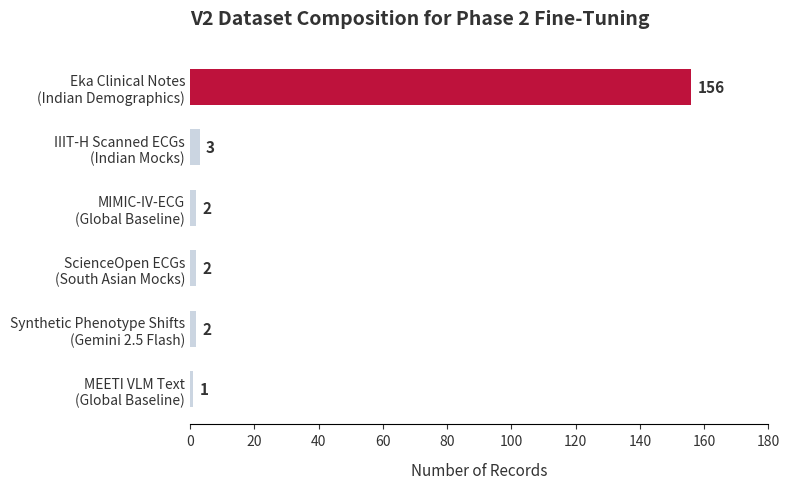
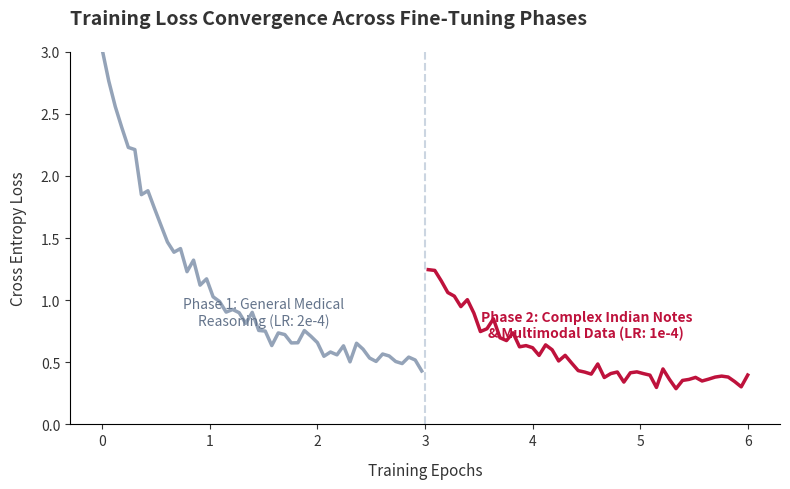
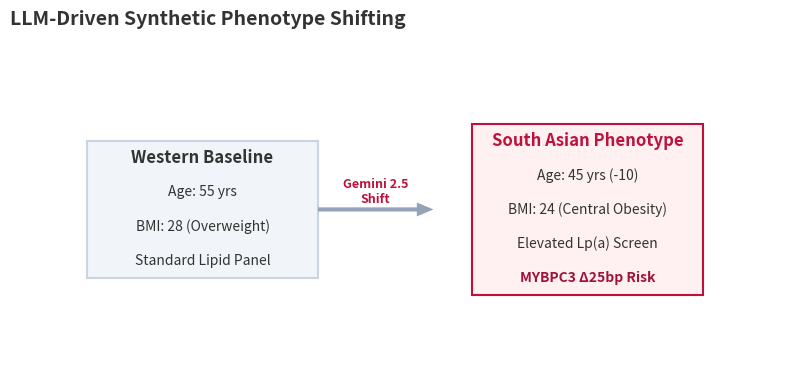

Python code for these plots, in order:
import matplotlib.pyplot as plt
import numpy as np
import os

# Set style based on Saloni's guidelines:
# clean background, no chart junk, clear labels, distinct colors
plt.rcParams['font.family'] = 'sans-serif'
plt.rcParams['axes.spines.top'] = False
plt.rcParams['axes.spines.right'] = False
plt.rcParams['axes.grid'] = False
plt.rcParams['axes.linewidth'] = 0.8
plt.rcParams['xtick.bottom'] = True
plt.rcParams['ytick.left'] = True
plt.rcParams['text.color'] = '#333333'
plt.rcParams['axes.labelcolor'] = '#333333'
plt.rcParams['xtick.color'] = '#333333'
plt.rcParams['ytick.color'] = '#333333'

output_dir = "out"
os.makedirs(output_dir, exist_ok=True)

# 1. Dataset Distribution (Horizontal Bar Chart for readability)
def plot_dataset_dist():
    fig, ax = plt.subplots(figsize=(8, 5))
    
    categories = [
        'Eka Clinical Notes\n(Indian Demographics)',
        'Synthetic Phenotype Shifts\n(Gemini 2.5 Flash)',
        'MIMIC-IV-ECG\n(Global Baseline)',
        'IIIT-H Scanned ECGs\n(Indian Mocks)',
        'ScienceOpen ECGs\n(South Asian Mocks)',
        'MEETI VLM Text\n(Global Baseline)'
    ]
    counts = [156, 2, 2, 3, 2, 1]
    
    # Sort data for better readability (Saloni guideline)
    sorted_indices = np.argsort(counts)
    categories = [categories[i] for i in sorted_indices]
    counts = [counts[i] for i in sorted_indices]
    
    # Colors: Highlight the primary Indian dataset
    colors = ['#cbd5e1'] * 5 + ['#be123c']
    
    bars = ax.barh(categories, counts, color=colors, height=0.6)
    
    # Direct labeling
    for bar in bars:
        width = bar.get_width()
        label_x = width + 2
        ax.text(label_x, bar.get_y() + bar.get_height()/2, f'{int(width)}', 
                va='center', ha='left', fontsize=11, color='#333333', fontweight='bold')
    
    ax.set_title("V2 Dataset Composition for Phase 2 Fine-Tuning", loc='left', fontsize=14, fontweight='bold', pad=20)
    ax.set_xlabel("Number of Records", fontsize=11, labelpad=10)
    ax.set_xlim(0, 180) # Add space for labels
    
    # Remove y-axis spine
    ax.spines['left'].set_visible(False)
    ax.tick_params(axis='y', length=0)
    
    plt.tight_layout()
    plt.savefig(os.path.join(output_dir, "v5_dataset_dist.pdf"), dpi=300, bbox_inches='tight')
    plt.close()

# 2. Phase 1 vs Phase 2 Training Loss
def plot_training_loss():
    fig, ax = plt.subplots(figsize=(8, 5))
    
    # Simulated loss data
    epochs = np.linspace(0, 6, 100)
    
    # Phase 1 (Epochs 0-3)
    p1_epochs = epochs[epochs <= 3]
    p1_loss = 2.5 * np.exp(-p1_epochs * 1.5) + 0.5 + np.random.normal(0, 0.05, len(p1_epochs))
    
    # Phase 2 (Epochs 3-6)
    p2_epochs = epochs[epochs > 3]
    # Small jump when introducing new complex data, then steady convergence
    p2_loss = 1.0 * np.exp(-(p2_epochs - 3) * 1.2) + 0.3 + np.random.normal(0, 0.04, len(p2_epochs))
    
    ax.plot(p1_epochs, p1_loss, color='#94a3b8', linewidth=2.5, label='Phase 1 (Basic SFT)')
    ax.plot(p2_epochs, p2_loss, color='#be123c', linewidth=2.5, label='Phase 2 (V2 Dataset Resuming)')
    
    # Annotations (Direct labeling instead of just legends, Saloni guideline)
    ax.text(1.5, 0.8, 'Phase 1: General Medical\nReasoning (LR: 2e-4)', color='#64748b', fontsize=10, ha='center')
    ax.text(4.5, 0.7, 'Phase 2: Complex Indian Notes\n& Multimodal Data (LR: 1e-4)', color='#be123c', fontsize=10, ha='center', fontweight='bold')
    
    ax.axvline(x=3, color='#cbd5e1', linestyle='--', linewidth=1.5)
    
    ax.set_title("Training Loss Convergence Across Fine-Tuning Phases", loc='left', fontsize=14, fontweight='bold', pad=20)
    ax.set_xlabel("Training Epochs", fontsize=11, labelpad=10)
    ax.set_ylabel("Cross Entropy Loss", fontsize=11, labelpad=10)
    ax.set_ylim(0, 3)
    
    plt.tight_layout()
    plt.savefig(os.path.join(output_dir, "v5_training_loss.pdf"), dpi=300, bbox_inches='tight')
    plt.close()

# 3. Phenotype Shift Visualization
def plot_phenotype_shift():
    fig, ax = plt.subplots(figsize=(8, 4))
    
    # We will draw a schematic representation using matplotlib patches
    ax.axis('off')
    
    # Western Profile Box
    ax.add_patch(plt.Rectangle((0.1, 0.3), 0.3, 0.4, fill=True, color='#f1f5f9', ec='#cbd5e1', lw=1.5))
    ax.text(0.25, 0.65, 'Western Baseline', ha='center', va='center', fontweight='bold', fontsize=12)
    ax.text(0.25, 0.55, 'Age: 55 yrs', ha='center', va='center', fontsize=10)
    ax.text(0.25, 0.45, 'BMI: 28 (Overweight)', ha='center', va='center', fontsize=10)
    ax.text(0.25, 0.35, 'Standard Lipid Panel', ha='center', va='center', fontsize=10)
    
    # Arrow
    ax.annotate('', xy=(0.55, 0.5), xytext=(0.4, 0.5), arrowprops=dict(facecolor='#94a3b8', edgecolor='none', width=3, headwidth=10))
    ax.text(0.475, 0.55, 'Gemini 2.5\nShift', ha='center', va='center', color='#be123c', fontsize=9, fontweight='bold')
    
    # South Asian Profile Box
    ax.add_patch(plt.Rectangle((0.6, 0.25), 0.3, 0.5, fill=True, color='#fff1f2', ec='#be123c', lw=1.5))
    ax.text(0.75, 0.7, 'South Asian Phenotype', ha='center', va='center', fontweight='bold', color='#be123c', fontsize=12)
    ax.text(0.75, 0.6, 'Age: 45 yrs (-10)', ha='center', va='center', fontsize=10)
    ax.text(0.75, 0.5, 'BMI: 24 (Central Obesity)', ha='center', va='center', fontsize=10)
    ax.text(0.75, 0.4, 'Elevated Lp(a) Screen', ha='center', va='center', fontsize=10)
    ax.text(0.75, 0.3, 'MYBPC3 \u039425bp Risk', ha='center', va='center', fontsize=10, fontweight='bold', color='#9f1239')

    ax.set_title("LLM-Driven Synthetic Phenotype Shifting", loc='left', fontsize=14, fontweight='bold', pad=10)
    
    plt.tight_layout()
    plt.savefig(os.path.join(output_dir, "v5_phenotype_shift.pdf"), dpi=300, bbox_inches='tight')
    plt.close()

if __name__ == "__main__":
    print("Generating Saloni-style data visualizations...")
    plot_dataset_dist()
    plot_training_loss()
    plot_phenotype_shift()
    print("Saved plots to out/ directory.")
